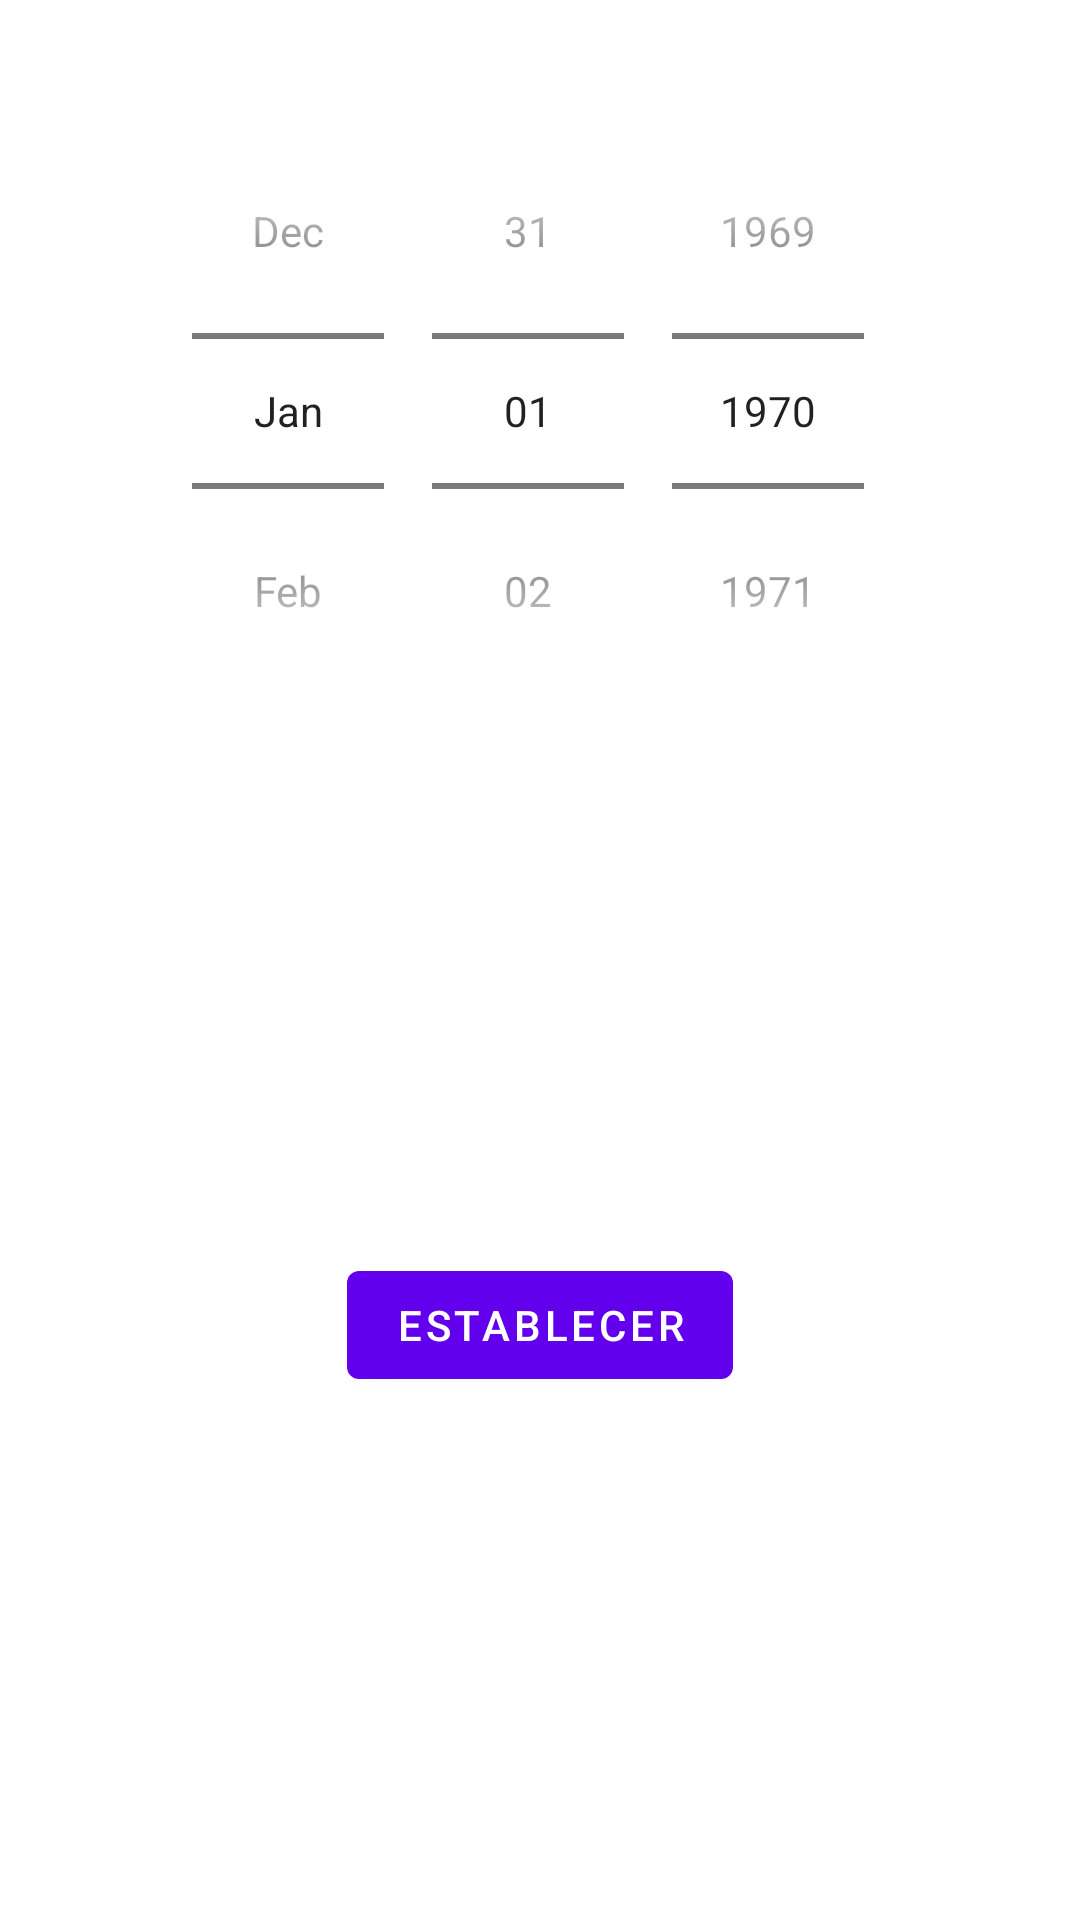

Here is an Android app screen rendered from its layout file. Give the layout XML and the strings, colors and styles it references.
<!-- AndroidManifest.xml: fallback theme Theme.MaterialComponents.DayNight.NoActionBar -->
<!-- res/layout/datepicker_layout.xml -->
<?xml version="1.0" encoding="utf-8"?>
<androidx.constraintlayout.widget.ConstraintLayout xmlns:android="http://schemas.android.com/apk/res/android"
    xmlns:app="http://schemas.android.com/apk/res-auto"
    xmlns:tools="http://schemas.android.com/tools"
    android:layout_width="match_parent"
    android:layout_height="wrap_content">

    <TextView
        android:id="@+id/date_picker_head"
        android:layout_width="0dp"
        android:layout_height="wrap_content"
        android:layout_marginStart="8dp"
        android:layout_marginTop="4dp"
        android:layout_marginEnd="8dp"
        android:textAlignment="center"
        android:textAppearance="@style/TextAppearance.AppCompat.Body2"
        android:textStyle="bold"
        app:layout_constraintEnd_toEndOf="parent"
        app:layout_constraintStart_toStartOf="parent"
        app:layout_constraintTop_toTopOf="parent"
        tools:text="Selector de fecha" />

    <DatePicker
        android:id="@+id/date_Picker"
        android:layout_width="wrap_content"
        android:layout_height="wrap_content"
        android:layout_marginTop="8dp"
        android:calendarViewShown="false"
        android:datePickerMode="spinner"
        app:layout_constraintEnd_toEndOf="parent"
        app:layout_constraintStart_toStartOf="parent"
        app:layout_constraintTop_toBottomOf="@+id/date_picker_head" />

    <Button
        android:id="@+id/ok_btn"
        android:layout_width="wrap_content"
        android:layout_height="wrap_content"
        android:layout_marginTop="8dp"
        android:layout_marginBottom="8dp"
        android:text="@string/set"
        app:layout_constraintBottom_toBottomOf="parent"
        app:layout_constraintEnd_toEndOf="parent"
        app:layout_constraintStart_toStartOf="parent"
        app:layout_constraintTop_toBottomOf="@+id/date_Picker" />

</androidx.constraintlayout.widget.ConstraintLayout>
<!-- resources referenced by this layout -->
<resources>
  <string name="set">Establecer</string>
</resources>
